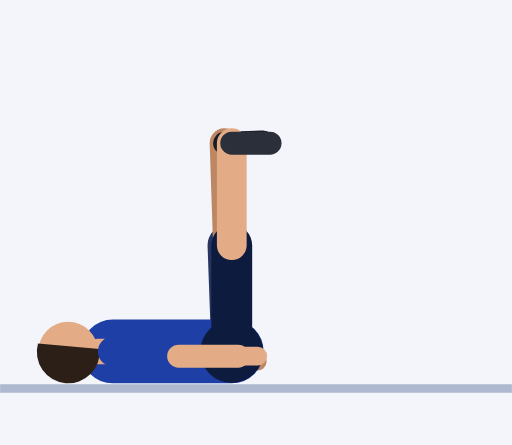
t = 0.00 s
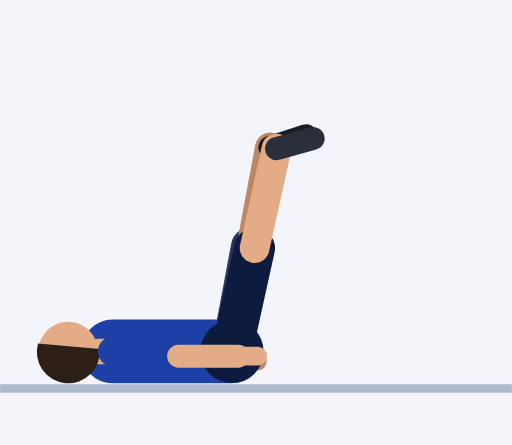
t = 0.45 s
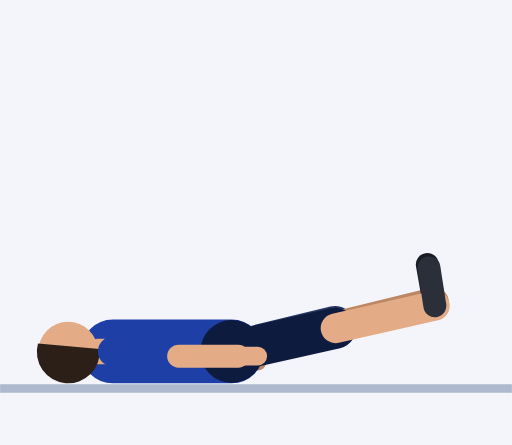
t = 0.92 s
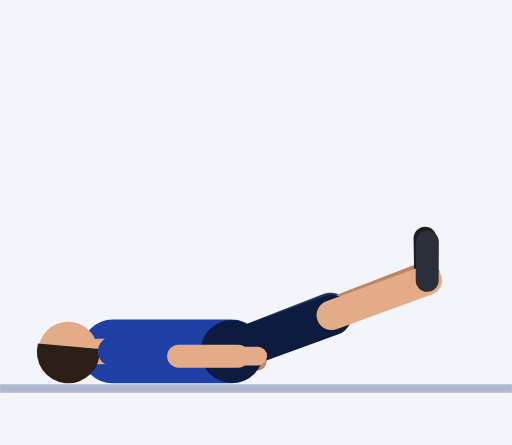
t = 1.35 s
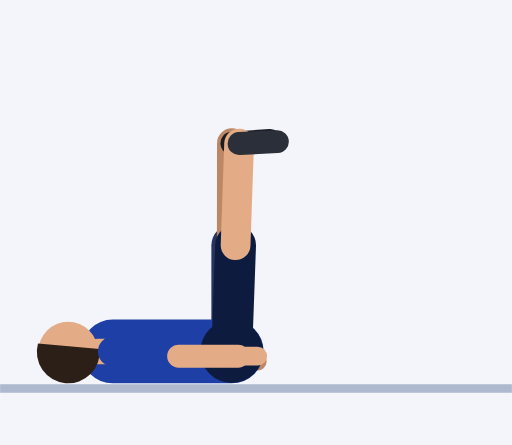
t = 1.81 s
t = 2.21 s: frame unchanged from t = 0.00 s, image omitted

The animated SVG that drew these frames (rendered in a browser with its animation timeline set to each time). Animation: 20 SMIL elements (animate=20); one cycle of 2.73 s, repeats indefinitely.

<svg xmlns="http://www.w3.org/2000/svg" viewBox="-54.5 -90.2 120.4 104.7"><rect x="-54.5" y="-90.2" width="120.4" height="104.7" fill="#F3F5FA"/><line x1="-54.5" y1="1.2" x2="65.9" y2="1.2" stroke="#AEB8CE" stroke-width="2"/><line x1="-28" y1="-7.5" x2="-12.6" y2="-5.9" stroke="#152F7C" stroke-width="7" stroke-linecap="round"/><line x1="-12.6" y1="-5.9" x2="1.4" y2="-5.4" stroke="#BE8763" stroke-width="5.4" stroke-linecap="round"/><line x1="1.4" y1="-5.4" x2="6" y2="-5.2" stroke="#BE8763" stroke-width="4.4" stroke-linecap="round"/><line x1="0" y1="-7.5" x2="-0.9" y2="-32.5" stroke="#26345F" stroke-width="9.6" stroke-linecap="round"><animate attributeName="x2" dur="2.73s" repeatCount="indefinite" values="-0.9;-0.9;-0.9;-0.9;-0.9;0.3;3.5;7.9;12.9;17.4;20.9;23;24.1;24.4;24.4;24.4;24.4;24.4;24.1;23;20.9;17.4;12.9;7.9;3.5;0.3;-0.9;-0.9;-0.9;-0.9;-0.9;-0.9;-0.9;-0.9;-0.9;-0.9;-0.9;-0.9;-0.9"/><animate attributeName="y2" dur="2.73s" repeatCount="indefinite" values="-32.5;-32.5;-32.5;-32.5;-32.5;-32.5;-32.3;-31.2;-28.9;-25.5;-21.3;-17.3;-14.3;-13.1;-13.1;-13.1;-13.1;-13.1;-14.3;-17.3;-21.3;-25.5;-28.9;-31.2;-32.3;-32.5;-32.5;-32.5;-32.5;-32.5;-32.5;-32.5;-32.5;-32.5;-32.5;-32.5;-32.5;-32.5;-32.5"/></line><line x1="-0.9" y1="-32.5" x2="-1.7" y2="-56.5" stroke="#BE8763" stroke-width="7" stroke-linecap="round"><animate attributeName="x1" dur="2.73s" repeatCount="indefinite" values="-0.9;-0.9;-0.9;-0.9;-0.9;0.3;3.5;7.9;12.9;17.4;20.9;23;24.1;24.4;24.4;24.4;24.4;24.4;24.1;23;20.9;17.4;12.9;7.9;3.5;0.3;-0.9;-0.9;-0.9;-0.9;-0.9;-0.9;-0.9;-0.9;-0.9;-0.9;-0.9;-0.9;-0.9"/><animate attributeName="y1" dur="2.73s" repeatCount="indefinite" values="-32.5;-32.5;-32.5;-32.5;-32.5;-32.5;-32.3;-31.2;-28.9;-25.5;-21.3;-17.3;-14.3;-13.1;-13.1;-13.1;-13.1;-13.1;-14.3;-17.3;-21.3;-25.5;-28.9;-31.2;-32.3;-32.5;-32.5;-32.5;-32.5;-32.5;-32.5;-32.5;-32.5;-32.5;-32.5;-32.5;-32.5;-32.5;-32.5"/><animate attributeName="x2" dur="2.73s" repeatCount="indefinite" values="-1.7;-1.7;-1.7;-1.7;-1.7;0.6;6.8;15.5;25.2;34.1;40.9;45.1;47.2;47.7;47.7;47.7;47.7;47.7;47.2;45.1;40.9;34.1;25.2;15.5;6.8;0.6;-1.7;-1.7;-1.7;-1.7;-1.7;-1.7;-1.7;-1.7;-1.7;-1.7;-1.7;-1.7;-1.7"/><animate attributeName="y2" dur="2.73s" repeatCount="indefinite" values="-56.5;-56.5;-56.5;-56.5;-56.5;-56.5;-56;-54;-49.5;-42.7;-34.5;-26.6;-20.8;-18.5;-18.5;-18.5;-18.5;-18.5;-20.8;-26.6;-34.5;-42.7;-49.5;-54;-56;-56.5;-56.5;-56.5;-56.5;-56.5;-56.5;-56.5;-56.5;-56.5;-56.5;-56.5;-56.5;-56.5;-56.5"/></line><line x1="-1.7" y1="-56.5" x2="7.3" y2="-56.8" stroke="#191C23" stroke-width="5.4" stroke-linecap="round"><animate attributeName="x1" dur="2.73s" repeatCount="indefinite" values="-1.7;-1.7;-1.7;-1.7;-1.7;0.6;6.8;15.5;25.2;34.1;40.9;45.1;47.2;47.7;47.7;47.7;47.7;47.7;47.2;45.1;40.9;34.1;25.2;15.5;6.8;0.6;-1.7;-1.7;-1.7;-1.7;-1.7;-1.7;-1.7;-1.7;-1.7;-1.7;-1.7;-1.7;-1.7"/><animate attributeName="y1" dur="2.73s" repeatCount="indefinite" values="-56.5;-56.5;-56.5;-56.5;-56.5;-56.5;-56;-54;-49.5;-42.7;-34.5;-26.6;-20.8;-18.5;-18.5;-18.5;-18.5;-18.5;-20.8;-26.6;-34.5;-42.7;-49.5;-54;-56;-56.5;-56.5;-56.5;-56.5;-56.5;-56.5;-56.5;-56.5;-56.5;-56.5;-56.5;-56.5;-56.5;-56.5"/><animate attributeName="x2" dur="2.73s" repeatCount="indefinite" values="7.3;7.3;7.3;7.3;7.3;9.6;15.5;23.5;31.7;38.6;43.1;45.3;46;46;46;46;46;46;46;45.3;43.1;38.6;31.7;23.5;15.5;9.6;7.3;7.3;7.3;7.3;7.3;7.3;7.3;7.3;7.3;7.3;7.3;7.3;7.3"/><animate attributeName="y2" dur="2.73s" repeatCount="indefinite" values="-56.8;-56.8;-56.8;-56.8;-56.8;-57.3;-58.3;-58.2;-55.7;-50.5;-43.2;-35.6;-29.7;-27.4;-27.4;-27.4;-27.4;-27.4;-29.7;-35.6;-43.2;-50.5;-55.7;-58.2;-58.3;-57.3;-56.8;-56.8;-56.8;-56.8;-56.8;-56.8;-56.8;-56.8;-56.8;-56.8;-56.8;-56.8;-56.8"/></line><line x1="0" y1="-7.5" x2="-28" y2="-7.5" stroke="#1D3FA6" stroke-width="15" stroke-linecap="round"/><circle cx="0" cy="-7.5" r="7.4" fill="#0D1B3E"/><line x1="-28" y1="-7.5" x2="-31.5" y2="-7.5" stroke="#E3AC86" stroke-width="6" stroke-linecap="round"/><circle cx="-38.5" cy="-7.5" r="7" fill="#E3AC86"/><path d="M-45.6 -9.4 A7.4 7.4 0 1 0 -31.1 -8.1 Z" fill="#2B1F18"/><line x1="0" y1="-7.5" x2="0" y2="-32.5" stroke="#0D1B3E" stroke-width="9.6" stroke-linecap="round"><animate attributeName="x2" dur="2.73s" repeatCount="indefinite" values="0;0;0;0;0;1.2;4.3;8.6;13.4;17.8;21.1;23.2;24.2;24.5;24.5;24.5;24.5;24.5;24.2;23.2;21.1;17.8;13.4;8.6;4.3;1.2;0;0;0;0;0;0;0;0;0;0;0;0;0"/><animate attributeName="y2" dur="2.73s" repeatCount="indefinite" values="-32.5;-32.5;-32.5;-32.5;-32.5;-32.5;-32.1;-31;-28.6;-25;-20.8;-16.8;-13.8;-12.7;-12.7;-12.7;-12.7;-12.7;-13.8;-16.8;-20.8;-25;-28.6;-31;-32.1;-32.5;-32.5;-32.5;-32.5;-32.5;-32.5;-32.5;-32.5;-32.5;-32.5;-32.5;-32.5;-32.5;-32.5"/></line><line x1="0" y1="-32.5" x2="0" y2="-56.5" stroke="#E3AC86" stroke-width="7" stroke-linecap="round"><animate attributeName="x1" dur="2.73s" repeatCount="indefinite" values="0;0;0;0;0;1.2;4.3;8.6;13.4;17.8;21.1;23.2;24.2;24.5;24.5;24.5;24.5;24.5;24.2;23.2;21.1;17.8;13.4;8.6;4.3;1.2;0;0;0;0;0;0;0;0;0;0;0;0;0"/><animate attributeName="y1" dur="2.73s" repeatCount="indefinite" values="-32.5;-32.5;-32.5;-32.5;-32.5;-32.5;-32.1;-31;-28.6;-25;-20.8;-16.8;-13.8;-12.7;-12.7;-12.7;-12.7;-12.7;-13.8;-16.8;-20.8;-25;-28.6;-31;-32.1;-32.5;-32.5;-32.5;-32.5;-32.5;-32.5;-32.5;-32.5;-32.5;-32.5;-32.5;-32.5;-32.5;-32.5"/><animate attributeName="x2" dur="2.73s" repeatCount="indefinite" values="0;0;0;0;0;2.3;8.4;16.9;26.3;34.9;41.5;45.5;47.4;47.9;47.9;47.9;47.9;47.9;47.4;45.5;41.5;34.9;26.3;16.9;8.4;2.3;0;0;0;0;0;0;0;0;0;0;0;0;0"/><animate attributeName="y2" dur="2.73s" repeatCount="indefinite" values="-56.5;-56.5;-56.5;-56.5;-56.5;-56.4;-55.8;-53.5;-48.8;-41.9;-33.6;-25.7;-19.9;-17.7;-17.7;-17.7;-17.7;-17.7;-19.9;-25.7;-33.6;-41.9;-48.8;-53.5;-55.8;-56.4;-56.5;-56.5;-56.5;-56.5;-56.5;-56.5;-56.5;-56.5;-56.5;-56.5;-56.5;-56.5;-56.5"/></line><line x1="0" y1="-56.5" x2="9" y2="-56.5" stroke="#2A2F3A" stroke-width="5.4" stroke-linecap="round"><animate attributeName="x1" dur="2.73s" repeatCount="indefinite" values="0;0;0;0;0;2.3;8.4;16.9;26.3;34.9;41.5;45.5;47.4;47.9;47.9;47.9;47.9;47.9;47.4;45.5;41.5;34.9;26.3;16.9;8.4;2.3;0;0;0;0;0;0;0;0;0;0;0;0;0"/><animate attributeName="y1" dur="2.73s" repeatCount="indefinite" values="-56.5;-56.5;-56.5;-56.5;-56.5;-56.4;-55.8;-53.5;-48.8;-41.9;-33.6;-25.7;-19.9;-17.7;-17.7;-17.7;-17.7;-17.7;-19.9;-25.7;-33.6;-41.9;-48.8;-53.5;-55.8;-56.4;-56.5;-56.5;-56.5;-56.5;-56.5;-56.5;-56.5;-56.5;-56.5;-56.5;-56.5;-56.5;-56.5"/><animate attributeName="x2" dur="2.73s" repeatCount="indefinite" values="9;9;9;9;9;11.3;17.2;25;33.1;39.7;43.9;45.9;46.4;46.4;46.4;46.4;46.4;46.4;46.4;45.9;43.9;39.7;33.1;25;17.2;11.3;9;9;9;9;9;9;9;9;9;9;9;9;9"/><animate attributeName="y2" dur="2.73s" repeatCount="indefinite" values="-56.5;-56.5;-56.5;-56.5;-56.5;-57;-57.7;-57.4;-54.8;-49.5;-42.3;-34.7;-28.9;-26.6;-26.6;-26.6;-26.6;-26.6;-28.9;-34.7;-42.3;-49.5;-54.8;-57.4;-57.7;-57;-56.5;-56.5;-56.5;-56.5;-56.5;-56.5;-56.5;-56.5;-56.5;-56.5;-56.5;-56.5;-56.5"/></line><line x1="-28" y1="-7.5" x2="-12.5" y2="-6.4" stroke="#1D3FA6" stroke-width="7" stroke-linecap="round"/><line x1="-12.5" y1="-6.4" x2="1.5" y2="-6.4" stroke="#E3AC86" stroke-width="5.4" stroke-linecap="round"/><line x1="1.5" y1="-6.4" x2="6.1" y2="-6.4" stroke="#E3AC86" stroke-width="4.4" stroke-linecap="round"/></svg>
